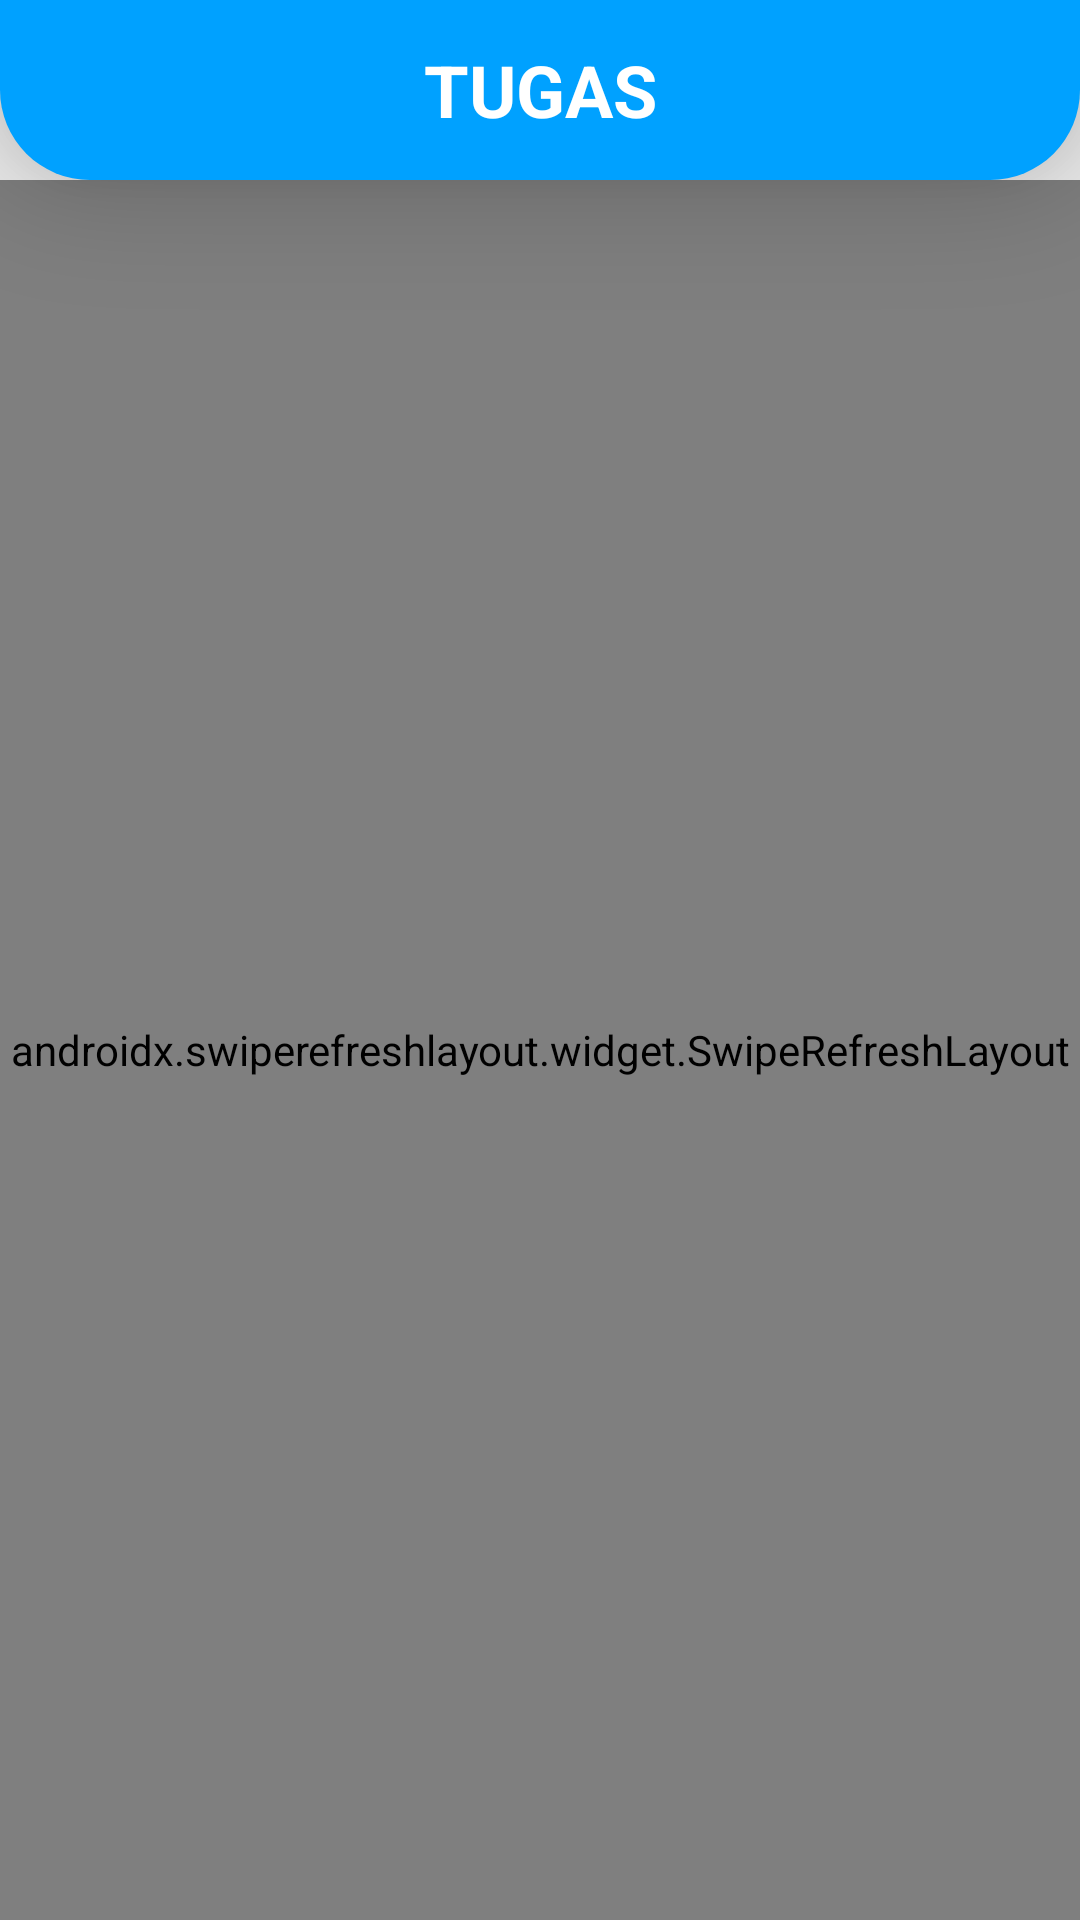

Write the Android layout XML for this screen, with the resource values it uses.
<!-- AndroidManifest.xml: application theme Theme.EInfo -->
<!-- res/layout/activity_tugas.xml -->
<?xml version="1.0" encoding="utf-8"?>

<RelativeLayout xmlns:android="http://schemas.android.com/apk/res/android"
    xmlns:app="http://schemas.android.com/apk/res-auto"
    xmlns:tools="http://schemas.android.com/tools"
    android:layout_width="match_parent"
    android:layout_height="match_parent"
    tools:context=".Tugas"
    android:background="@color/grey">

    <RelativeLayout
        android:layout_width="match_parent"
        android:layout_height="60dp"
        android:background="@drawable/bar_rounded"
        android:elevation="20dp">

        <TextView
            android:layout_width="match_parent"
            android:layout_height="match_parent"
            android:text="TUGAS"
            android:textStyle="bold"
            android:gravity="center"
            android:textSize="24sp"
            android:textColor="@color/white"/>
        <Button
            android:layout_width="28dp"
            android:layout_height="28dp"
            android:id="@+id/back_home"
            android:background="@drawable/arrow_back"
            android:layout_centerVertical="true"
            android:layout_marginLeft="10dp"/>
    </RelativeLayout>


    <androidx.swiperefreshlayout.widget.SwipeRefreshLayout
        android:id="@+id/refresh"
        android:layout_width="match_parent"
        android:layout_height="match_parent"
        android:layout_marginTop="60dp">
        <androidx.recyclerview.widget.RecyclerView
            android:layout_width="match_parent"
            android:layout_height="match_parent"
            android:id="@+id/tugas_data"
            tools:listitem="@layout/card_item" />
    </androidx.swiperefreshlayout.widget.SwipeRefreshLayout>

    <ProgressBar
        android:layout_width="wrap_content"
        android:layout_height="wrap_content"
        android:id="@+id/pb_data"
        android:layout_centerInParent="true"
        android:visibility="invisible"/>


</RelativeLayout>
<!-- res/layout/card_item.xml (included above) -->
<?xml version="1.0" encoding="utf-8"?>

<androidx.cardview.widget.CardView xmlns:android="http://schemas.android.com/apk/res/android"
    android:layout_width="match_parent"
    android:layout_height="wrap_content"
    xmlns:app="http://schemas.android.com/apk/res-auto"
    app:cardCornerRadius="15dp"
    app:cardBackgroundColor="@color/blue_dark"
    app:cardMaxElevation="30dp"
    android:layout_marginVertical="14dp"
    android:layout_marginHorizontal="20dp">

    <LinearLayout
        android:layout_width="match_parent"
        android:layout_height="wrap_content"
        android:orientation="vertical">

        <TextView
            android:layout_width="wrap_content"
            android:layout_height="wrap_content"
            android:id="@+id/id_tugas"
            android:text="id"
            android:visibility="gone"/>

        <TextView
            android:layout_width="wrap_content"
            android:layout_height="wrap_content"
            android:id="@+id/mk_title"
            android:textColor="@color/white"
            android:layout_marginTop="10dp"
            android:layout_marginHorizontal="20dp"
            android:textSize="20sp"
            android:textStyle="bold"/>

        <TextView
            android:layout_width="wrap_content"
            android:layout_height="wrap_content"
            android:id="@+id/judul_tugas"
            android:textColor="@color/white"
            android:layout_marginHorizontal="20dp"
            android:textSize="16sp"
            android:layout_below="@+id/mk_title"
            android:textStyle="bold"/>

        <TextView
            android:layout_width="wrap_content"
            android:layout_height="wrap_content"
            android:id="@+id/deskripsi"
            android:textColor="@color/white"
            android:layout_marginHorizontal="20dp"
            android:layout_below="@+id/judul_tugas"
            android:textSize="12sp"
            android:justificationMode="inter_word"
            android:layout_marginVertical="5dp"/>

        <RelativeLayout
            android:layout_width="match_parent"
            android:layout_height="wrap_content"
            android:layout_marginTop="5dp"
            android:background="@drawable/box_card_bottom"
            android:layout_below="@+id/deskripsi"
            android:paddingHorizontal="20dp">
            <ImageView
                android:layout_width="18sp"
                android:layout_height="18sp"
                android:layout_marginVertical="4dp"
                android:src="@drawable/masuk_logo"/>
            <TextView
                android:layout_width="wrap_content"
                android:layout_height="wrap_content"
                android:id="@+id/masuk"
                android:layout_marginLeft="22dp"
                android:layout_marginVertical="6dp"
                android:textSize="10sp"
                android:textColor="@color/black"
                android:textStyle="bold"/>
            <ImageView
                android:layout_width="18sp"
                android:layout_height="18sp"
                android:layout_marginVertical="4dp"
                android:src="@drawable/deadline_logo"
                android:layout_toLeftOf="@id/deadline"/>
            <TextView
                android:layout_width="wrap_content"
                android:layout_height="wrap_content"
                android:id="@+id/deadline"
                android:layout_marginLeft="4dp"
                android:layout_marginVertical="6dp"
                android:layout_alignParentEnd="true"
                android:textSize="10sp"
                android:textColor="@color/black"
                android:textStyle="bold"/>
        </RelativeLayout>

    </LinearLayout>

</androidx.cardview.widget.CardView>
<!-- resources referenced by this layout -->
<resources>
  <color name="black">#FF000000</color>
  <color name="blue_dark">#036CDA</color>
  <color name="grey">#ebebeb</color>
  <color name="white">#FFFFFFFF</color>
  <!-- drawable bar_rounded (drawable) -->
  <?xml version="1.0" encoding="utf-8"?>
  
  <selector xmlns:android="http://schemas.android.com/apk/res/android">
      <item>
          <shape android:shape="rectangle">
              <solid android:color="@color/light_blue"/>
              <corners android:bottomRightRadius="30dp" android:bottomLeftRadius="30dp"/>
          </shape>
      </item>
  </selector>
  <!-- drawable box_card_bottom (drawable) -->
  <?xml version="1.0" encoding="utf-8"?>
  
  <selector xmlns:android="http://schemas.android.com/apk/res/android">
      <item>
          <shape android:shape="rectangle">
              <solid android:color="@color/white"/>
              <corners android:bottomRightRadius="15dp" android:bottomLeftRadius="15dp"/>
          </shape>
      </item>
  </selector>
  <!-- drawable deadline_logo (drawable) -->
  <vector android:autoMirrored="true" android:height="24dp"
      android:tint="#FF0016" android:viewportHeight="24"
      android:viewportWidth="24" android:width="24dp" xmlns:android="http://schemas.android.com/apk/res/android">
      <path android:fillColor="@android:color/white" android:pathData="M22,5.7l-4.6,-3.9 -1.3,1.5 4.6,3.9L22,5.7zM7.9,3.4L6.6,1.9 2,5.7l1.3,1.5 4.6,-3.8zM12.5,8L11,8v6l4.7,2.9 0.8,-1.2 -4,-2.4L12.5,8zM12,4c-5,0 -9,4 -9,9s4,9 9,9 9,-4 9,-9 -4,-9 -9,-9zM12,20c-3.9,0 -7,-3.1 -7,-7s3.1,-7 7,-7 7,3.1 7,7 -3.1,7 -7,7z"/>
  </vector>
  <!-- drawable masuk_logo (drawable) -->
  <vector android:autoMirrored="true" android:height="24dp"
      android:tint="#00FF7B" android:viewportHeight="24"
      android:viewportWidth="24" android:width="24dp" xmlns:android="http://schemas.android.com/apk/res/android">
      <path android:fillColor="@android:color/white" android:pathData="M22,5.7l-4.6,-3.9 -1.3,1.5 4.6,3.9L22,5.7zM7.9,3.4L6.6,1.9 2,5.7l1.3,1.5 4.6,-3.8zM12.5,8L11,8v6l4.7,2.9 0.8,-1.2 -4,-2.4L12.5,8zM12,4c-5,0 -9,4 -9,9s4,9 9,9 9,-4 9,-9 -4,-9 -9,-9zM12,20c-3.9,0 -7,-3.1 -7,-7s3.1,-7 7,-7 7,3.1 7,7 -3.1,7 -7,7z"/>
  </vector>
  <style name="Theme.EInfo" parent="Theme.AppCompat.DayNight.NoActionBar">
          
          <item name="colorPrimary">@color/purple_500</item>
          <item name="colorPrimaryVariant">@color/black</item>
          <item name="colorOnPrimary">@color/white</item>
          
          <item name="colorSecondary">@color/teal_200</item>
          <item name="colorSecondaryVariant">@color/teal_700</item>
          <item name="colorOnSecondary">@color/black</item>
          
          <item name="android:statusBarColor" tools:targetApi="l">?attr/colorPrimaryVariant</item>
          
      </style>
  <color name="light_blue">#00A1FF</color>
  <color name="purple_500">#FF6200EE</color>
  <color name="teal_200">#FF03DAC5</color>
  <color name="teal_700">#FF018786</color>
</resources>
